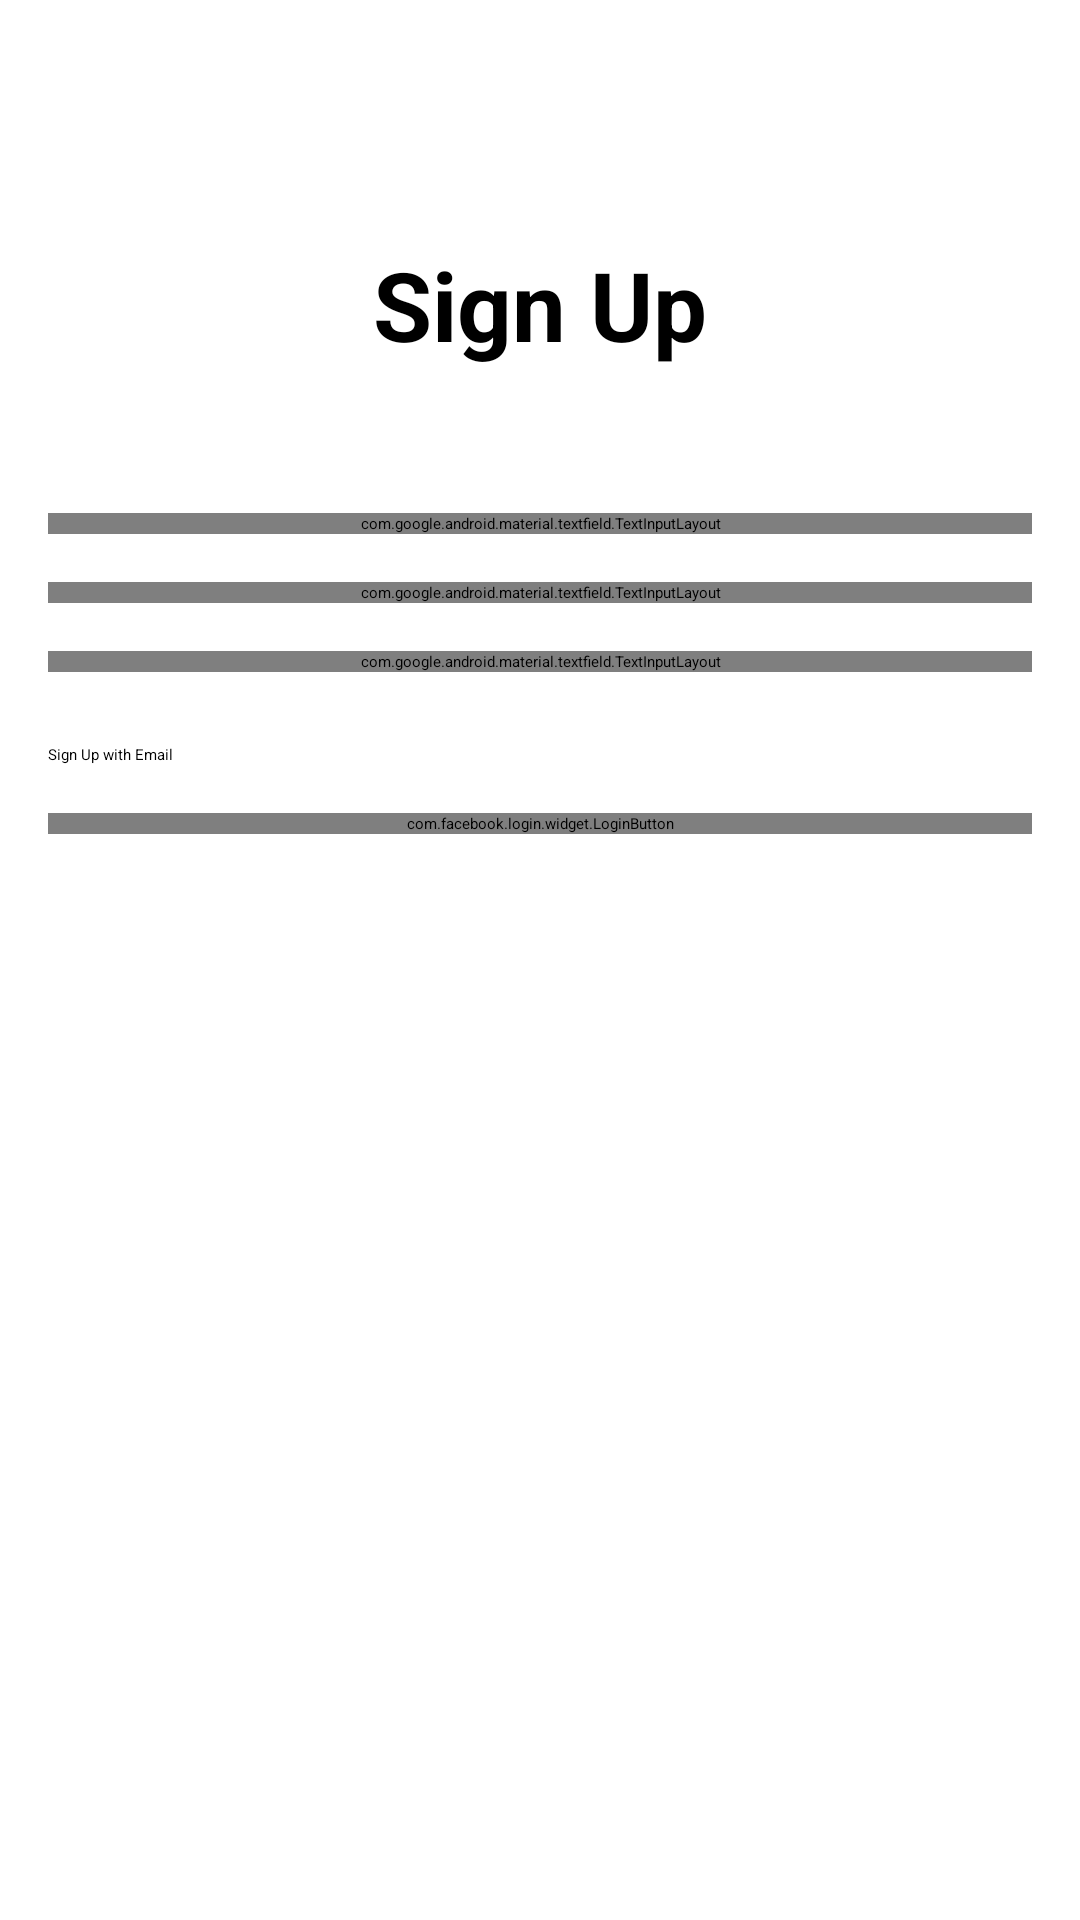

Android layout source for this screen:
<!-- AndroidManifest.xml: activity theme Theme.MyApp -->
<!-- res/layout/activity_sign_up.xml -->
<?xml version="1.0" encoding="utf-8"?>
<androidx.constraintlayout.widget.ConstraintLayout 
    xmlns:android="http://schemas.android.com/apk/res/android"
    xmlns:app="http://schemas.android.com/apk/res-auto"
    xmlns:tools="http://schemas.android.com/tools"
    android:layout_width="match_parent"
    android:layout_height="match_parent"
    android:padding="16dp"
    tools:context=".SignUpActivity">

    <TextView
        android:id="@+id/tvTitle"
        android:layout_width="wrap_content"
        android:layout_height="wrap_content"
        android:text="@string/sign_up"
        android:textSize="32sp"
        android:textStyle="bold"
        app:layout_constraintTop_toTopOf="parent"
        app:layout_constraintStart_toStartOf="parent"
        app:layout_constraintEnd_toEndOf="parent"
        android:layout_marginTop="64dp" />

    <com.google.android.material.textfield.TextInputLayout
        android:id="@+id/tilEmail"
        android:layout_width="match_parent"
        android:layout_height="wrap_content"
        android:hint="@string/email"
        app:layout_constraintTop_toBottomOf="@id/tvTitle"
        app:layout_constraintStart_toStartOf="parent"
        app:layout_constraintEnd_toEndOf="parent"
        android:layout_marginTop="48dp">

        <com.google.android.material.textfield.TextInputEditText
            android:id="@+id/etEmail"
            android:layout_width="match_parent"
            android:layout_height="wrap_content"
            android:inputType="textEmailAddress"
            android:autofillHints="email" />
    </com.google.android.material.textfield.TextInputLayout>

    <com.google.android.material.textfield.TextInputLayout
        android:id="@+id/tilPassword"
        android:layout_width="match_parent"
        android:layout_height="wrap_content"
        android:hint="@string/password"
        app:layout_constraintTop_toBottomOf="@id/tilEmail"
        app:layout_constraintStart_toStartOf="parent"
        app:layout_constraintEnd_toEndOf="parent"
        android:layout_marginTop="16dp">

        <com.google.android.material.textfield.TextInputEditText
            android:id="@+id/etPassword"
            android:layout_width="match_parent"
            android:layout_height="wrap_content"
            android:inputType="textPassword"
            android:autofillHints="password" />
    </com.google.android.material.textfield.TextInputLayout>

    <com.google.android.material.textfield.TextInputLayout
        android:id="@+id/tilConfirmPassword"
        android:layout_width="match_parent"
        android:layout_height="wrap_content"
        android:hint="Confirm Password"
        app:layout_constraintTop_toBottomOf="@id/tilPassword"
        app:layout_constraintStart_toStartOf="parent"
        app:layout_constraintEnd_toEndOf="parent"
        android:layout_marginTop="16dp">

        <com.google.android.material.textfield.TextInputEditText
            android:id="@+id/etConfirmPassword"
            android:layout_width="match_parent"
            android:layout_height="wrap_content"
            android:inputType="textPassword"
            android:autofillHints="password" />
    </com.google.android.material.textfield.TextInputLayout>

    <Button
        android:id="@+id/btnSignUp"
        android:layout_width="match_parent"
        android:layout_height="wrap_content"
        android:text="@string/sign_up_with_email"
        app:layout_constraintTop_toBottomOf="@id/tilConfirmPassword"
        app:layout_constraintStart_toStartOf="parent"
        app:layout_constraintEnd_toEndOf="parent"
        android:layout_marginTop="24dp" />

    <com.facebook.login.widget.LoginButton
        android:id="@+id/btnSignUpFacebook"
        android:layout_width="match_parent"
        android:layout_height="wrap_content"
        app:layout_constraintTop_toBottomOf="@id/btnSignUp"
        app:layout_constraintStart_toStartOf="parent"
        app:layout_constraintEnd_toEndOf="parent"
        android:layout_marginTop="16dp" />

    <TextView
        android:id="@+id/tvLogin"
        android:layout_width="wrap_content"
        android:layout_height="wrap_content"
        android:text="@string/already_have_account"
        android:textColor="?attr/colorPrimary"
        android:textSize="14sp"
        android:clickable="true"
        android:focusable="true"
        android:padding="8dp"
        app:layout_constraintTop_toBottomOf="@id/btnSignUpFacebook"
        app:layout_constraintStart_toStartOf="parent"
        app:layout_constraintEnd_toEndOf="parent"
        android:layout_marginTop="16dp" />

    <ProgressBar
        android:id="@+id/progressBar"
        android:layout_width="wrap_content"
        android:layout_height="wrap_content"
        android:visibility="gone"
        app:layout_constraintTop_toBottomOf="@id/tvLogin"
        app:layout_constraintStart_toStartOf="parent"
        app:layout_constraintEnd_toEndOf="parent"
        android:layout_marginTop="24dp" />

</androidx.constraintlayout.widget.ConstraintLayout>
<!-- resources referenced by this layout -->
<resources>
  <string name="already_have_account">Already have an account? Login</string>
  <string name="email">Email</string>
  <string name="password">Password</string>
  <string name="sign_up">Sign Up</string>
  <string name="sign_up_with_email">Sign Up with Email</string>
</resources>
